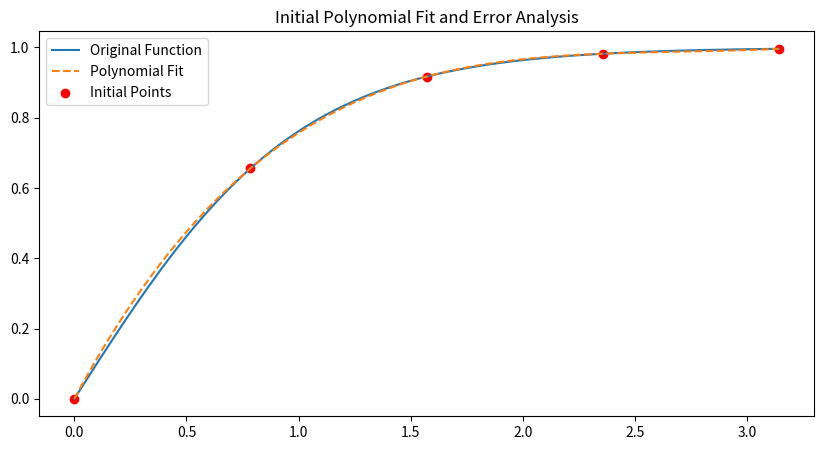
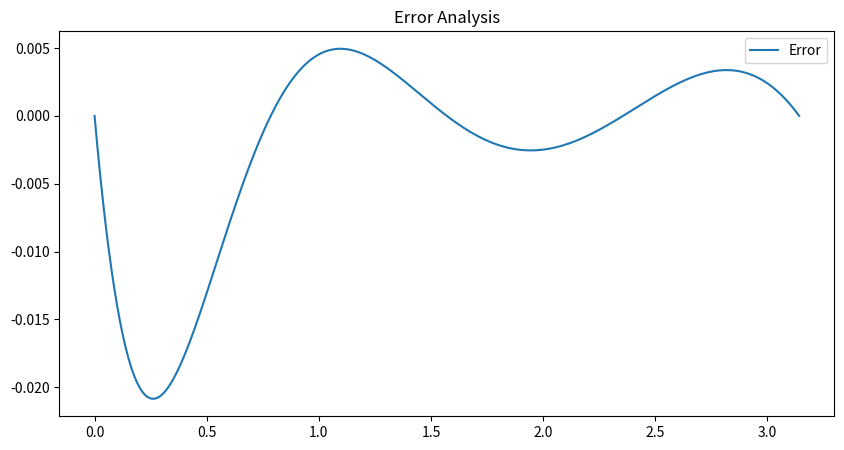

Write Python code to recreate these figures, in order.
import numpy as np
import matplotlib.pyplot as plt

def initialize_points(interval, num_points):
    """Step 1: Initialize points across the interval."""
    return np.linspace(interval[0], interval[1], num_points)

def polynomial_fit(f, x_points):
    """Step 2: Fit a polynomial to the function at the given points."""
    # This is a placeholder for a more complex fitting process
    y_points = f(x_points)
    degree = len(x_points) - 1
    coeffs = np.polyfit(x_points, y_points, degree)
    return coeffs

def error_analysis(f, coeffs, interval):
    """Step 3: Analyze error across the interval."""
    x_fine = np.linspace(interval[0], interval[1], 1000)
    y_fine = f(x_fine)
    y_poly = np.polyval(coeffs, x_fine)
    error = y_fine - y_poly
    return x_fine, error

# Example usage
def example_function(x):
    return np.tanh(x)

interval = [0, np.pi]  # Define the interval of interest
num_initial_points = 5  # Starting with 5 points

# Step 1: Initialize points
x_points = initialize_points(interval, num_initial_points)

# Step 2: Fit polynomial
coeffs = polynomial_fit(example_function, x_points)

# Step 3: Error analysis
x_fine, error = error_analysis(example_function, coeffs, interval)

# Plotting for visualization
plt.figure(figsize=(10, 5))
plt.plot(x_fine, example_function(x_fine), label='Original Function')
plt.plot(x_fine, np.polyval(coeffs, x_fine), '--', label='Polynomial Fit')
plt.scatter(x_points, example_function(x_points), color='red', label='Initial Points')
plt.title('Initial Polynomial Fit and Error Analysis')
plt.legend()
plt.show()

plt.figure(figsize=(10, 5))
plt.plot(x_fine, error, label='Error')
plt.title('Error Analysis')
plt.legend()
plt.show()
